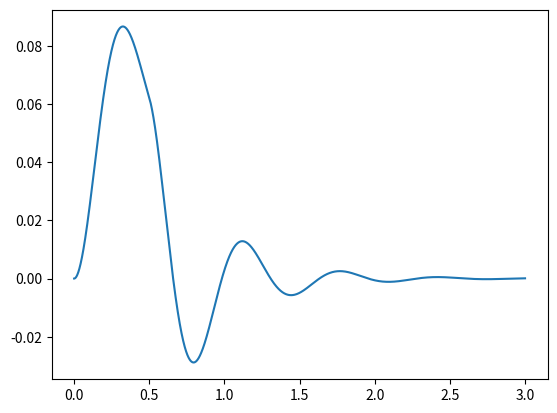

Reproduce this figure in Python.
import matplotlib.pyplot as plt


# constants
U0 = 0 # volts
U1 = 12 # volts
URampTime = 0.5 # seconds
R = 20 # ohm
L = 4 # henries
C = 2.5/1000 # mF -> Faraday

# state variables
i = 0
vU = 0
vR = 0
vC = 0

# time
t = 0
tDelta = 1e-4
tEnd = 3

# save arrays
I = []
VU = []
VR = []
VC = []
T = []


while t < tEnd:
    vU = U1 # initial voltage
    if t < URampTime:
        vU = (U1*t)/URampTime

    vR = vU - i * R # voltage after resistor

    iLDot = 1/L * (vR - vC) # current gradient in inductor
    vCDot = 1/C * i # voltage gradient in capacitor

    # integrate
    i = i + iLDot * tDelta
    vC = vC + vCDot * tDelta

    # save variables
    I.append(i)
    VU.append(vU)
    VR.append(vR)
    VC.append(vC)
    T.append(t)

    t += tDelta # update time


plt.plot(T, I)
plt.show()